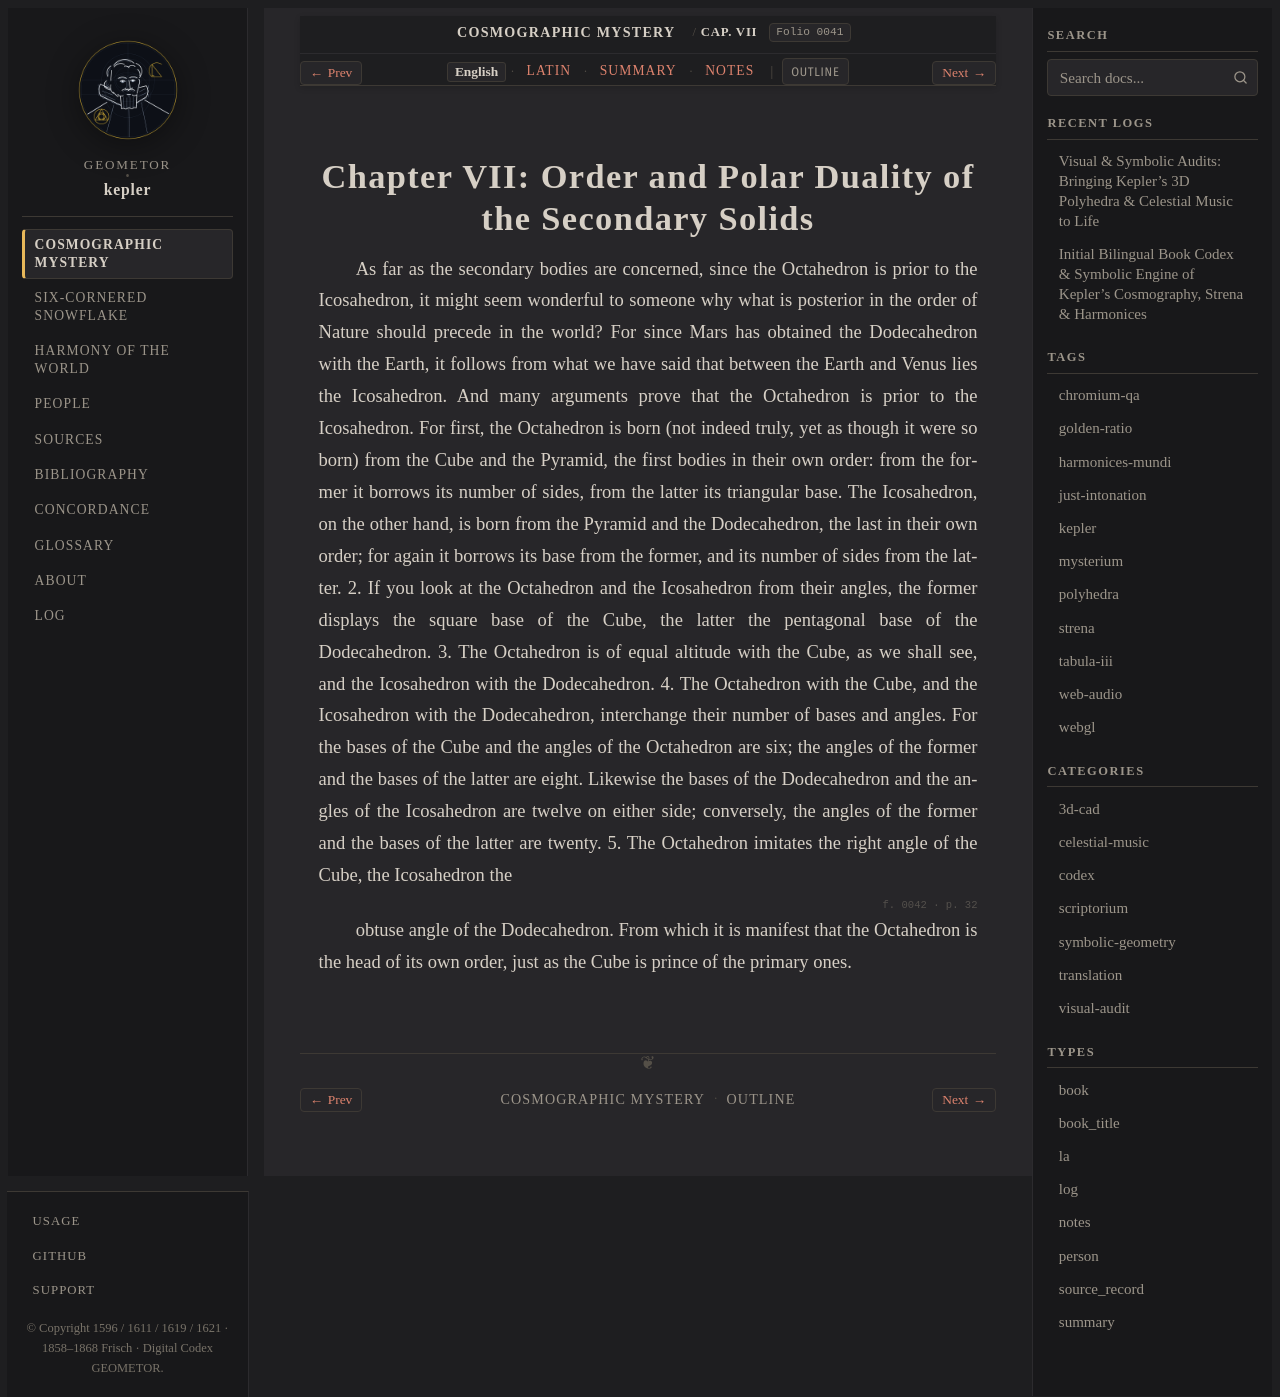

repository: geometor/kepler · page: mysterium_cosmographicum/cap_07/index.html · generator: sphinx

:layout: book
:canonical_id: Cap. VII
:order: 8
:folio: mysterium_cosmographicum:0041

.. _mc-cap_07-en:
.. _mc-cap_07:

Chapter VII: Order and Polar Duality of the Secondary Solids
============================================================

.. folio:: mysterium_cosmographicum:0041
   :page: p. 31

As far as the secondary bodies are concerned, since the Octahedron is prior to the Icosahedron, it might seem wonderful to someone why what is posterior in the order of Nature should precede in the world? For since Mars has obtained the Dodecahedron with the Earth, it follows from what we have said that between the Earth and Venus lies the Icosahedron. And many arguments prove that the Octahedron is prior to the Icosahedron. For first, the Octahedron is born (not indeed truly, yet as though it were so born) from the Cube and the Pyramid, the first bodies in their own order: from the former it borrows its number of sides, from the latter its triangular base. The Icosahedron, on the other hand, is born from the Pyramid and the Dodecahedron, the last in their own order; for again it borrows its base from the former, and its number of sides from the latter. 2. If you look at the Octahedron and the Icosahedron from their angles, the former displays the square base of the Cube, the latter the pentagonal base of the Dodecahedron. 3. The Octahedron is of equal altitude with the Cube, as we shall see, and the Icosahedron with the Dodecahedron. 4. The Octahedron with the Cube, and the Icosahedron with the Dodecahedron, interchange their number of bases and angles. For the bases of the Cube and the angles of the Octahedron are six; the angles of the former and the bases of the latter are eight. Likewise the bases of the Dodecahedron and the angles of the Icosahedron are twelve on either side; conversely, the angles of the former and the bases of the latter are twenty. 5. The Octahedron imitates the right angle of the Cube, the Icosahedron the

.. folio:: mysterium_cosmographicum:0042
   :page: p. 32

obtuse angle of the Dodecahedron. From which it is manifest that the Octahedron is the head of its own order, just as the Cube is prince of the primary ones.
